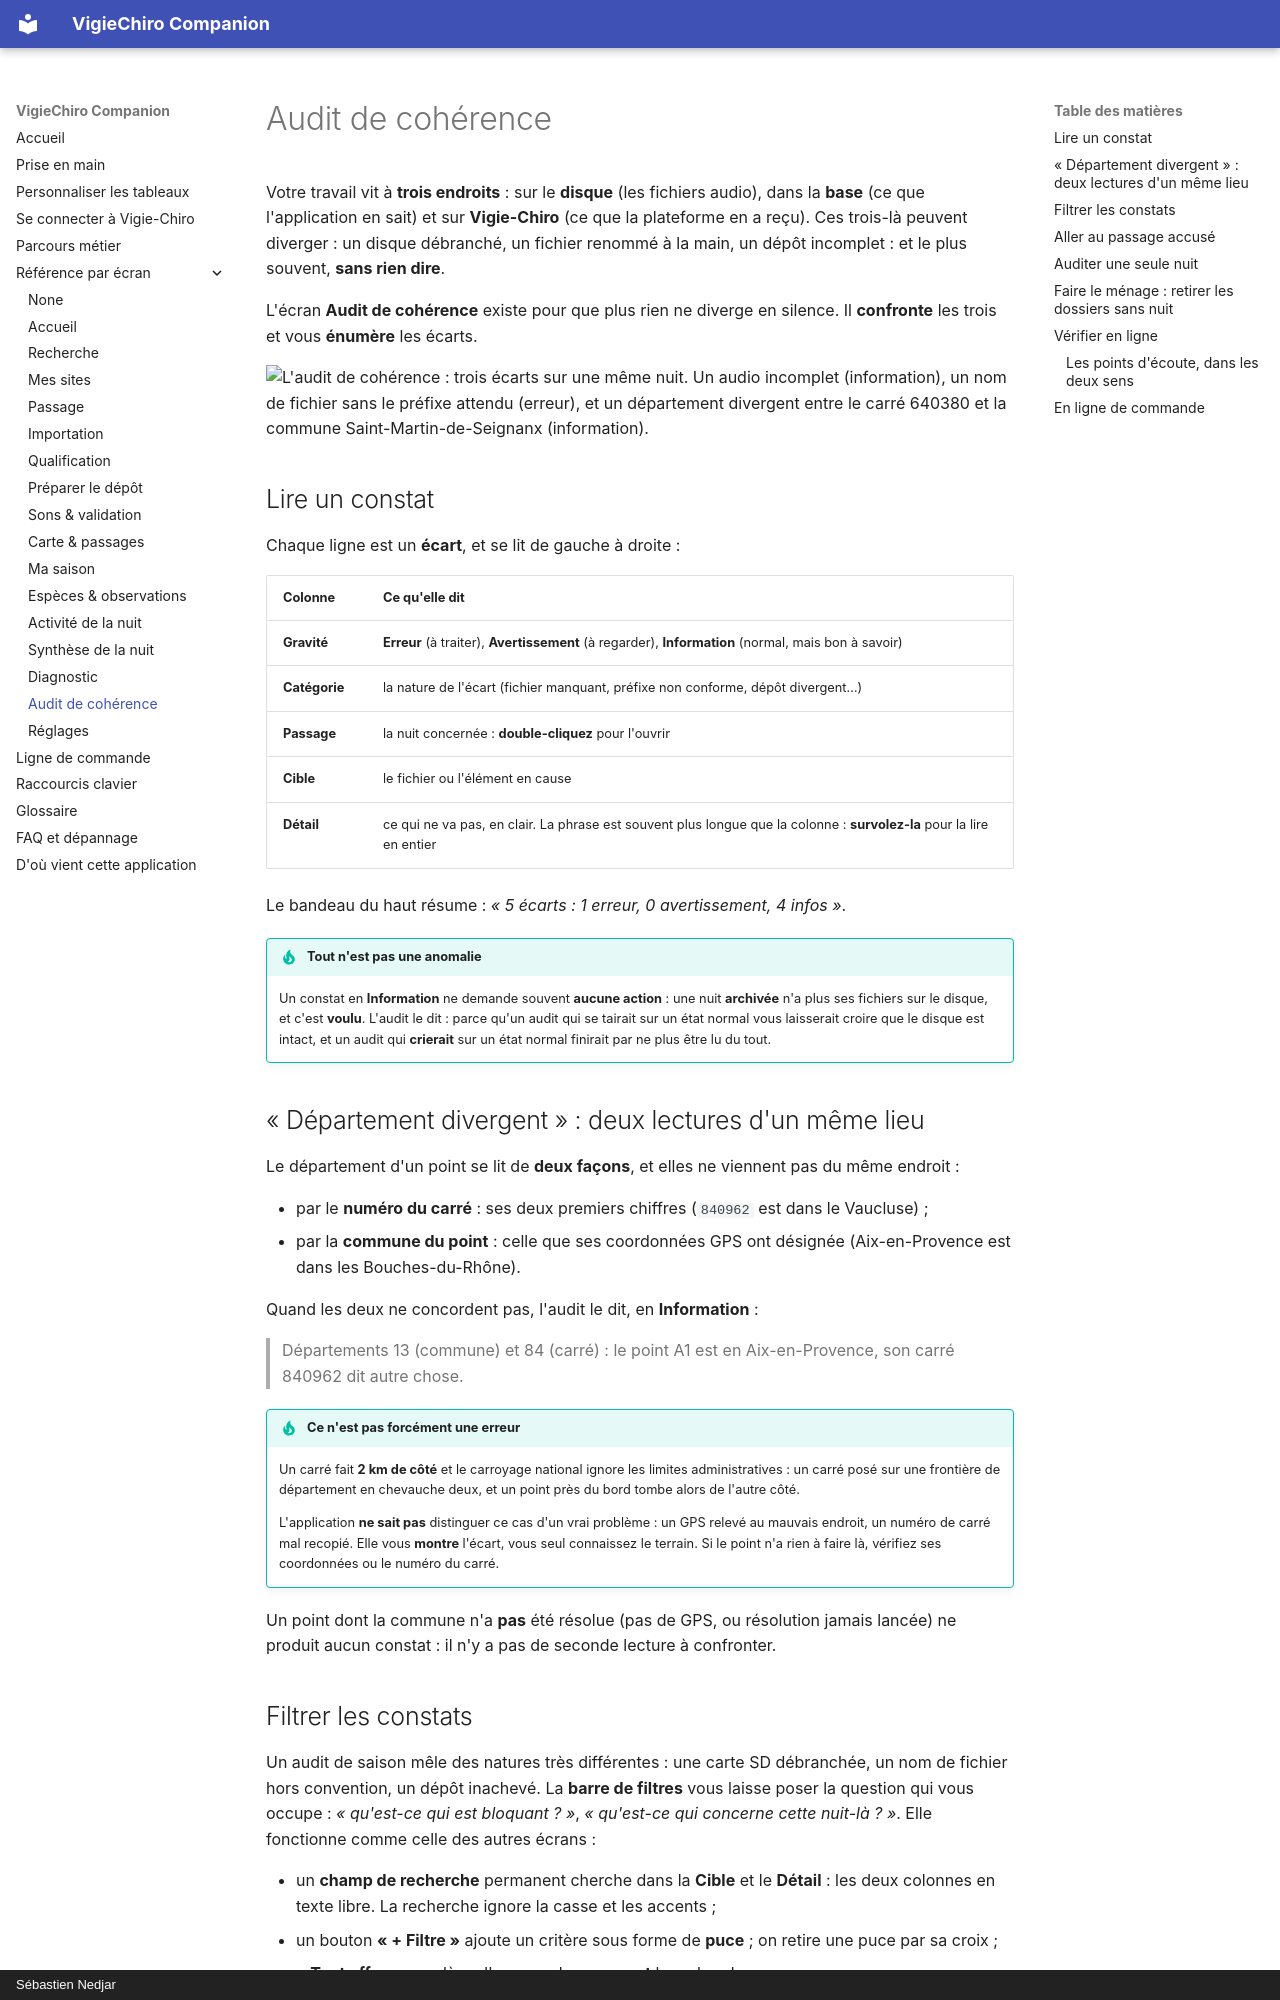

repository: echonuit/vigiechiro-pr-companion · page: ecrans/audit/index.html · generator: mkdocs · copyright: Sébastien Nedjar

# Audit de cohérence

Votre travail vit à **trois endroits** : sur le **disque** (les fichiers audio), dans la **base** (ce que
l'application en sait) et sur **Vigie-Chiro** (ce que la plateforme en a reçu). Ces trois-là peuvent
diverger : un disque débranché, un fichier renommé à la main, un dépôt incomplet : et le plus souvent,
**sans rien dire**.

L'écran **Audit de cohérence** existe pour que plus rien ne diverge en silence. Il **confronte** les trois
et vous **énumère** les écarts.

![L'audit de cohérence : trois écarts sur une même nuit. Un audio incomplet (information), un nom de fichier sans le préfixe attendu (erreur), et un département divergent entre le carré 640380 et la commune Saint-Martin-de-Seignanx (information).](../assets/captures/apercu-audit.png)

## Lire un constat

Chaque ligne est un **écart**, et se lit de gauche à droite :

| Colonne | Ce qu'elle dit |
|---|---|
| **Gravité** | **Erreur** (à traiter), **Avertissement** (à regarder), **Information** (normal, mais bon à savoir) |
| **Catégorie** | la nature de l'écart (fichier manquant, préfixe non conforme, dépôt divergent…) |
| **Passage** | la nuit concernée : **double-cliquez** pour l'ouvrir |
| **Cible** | le fichier ou l'élément en cause |
| **Détail** | ce qui ne va pas, en clair. La phrase est souvent plus longue que la colonne : **survolez-la** pour la lire en entier |

Le bandeau du haut résume : *« 5 écarts : 1 erreur, 0 avertissement, 4 infos »*.

!!! tip "Tout n'est pas une anomalie"
    Un constat en **Information** ne demande souvent **aucune action** : une nuit **archivée** n'a plus ses
    fichiers sur le disque, et c'est **voulu**. L'audit le dit : parce qu'un audit qui se tairait sur un
    état normal vous laisserait croire que le disque est intact, et un audit qui **crierait** sur un état
    normal finirait par ne plus être lu du tout.

## « Département divergent » : deux lectures d'un même lieu

Le département d'un point se lit de **deux façons**, et elles ne viennent pas du même endroit :

- par le **numéro du carré** : ses deux premiers chiffres (`840962` est dans le Vaucluse) ;
- par la **commune du point** : celle que ses coordonnées GPS ont désignée (Aix-en-Provence est dans les
  Bouches-du-Rhône).

Quand les deux ne concordent pas, l'audit le dit, en **Information** :

> Départements 13 (commune) et 84 (carré) : le point A1 est en Aix-en-Provence, son carré 840962 dit autre chose.

!!! tip "Ce n'est pas forcément une erreur"
    Un carré fait **2 km de côté** et le carroyage national ignore les limites administratives : un
    carré posé sur une frontière de département en chevauche deux, et un point près du bord tombe
    alors de l'autre côté.

    L'application **ne sait pas** distinguer ce cas d'un vrai problème : un GPS relevé au mauvais endroit,
    un numéro de carré mal recopié. Elle vous **montre** l'écart, vous seul connaissez le terrain. Si le
    point n'a rien à faire là, vérifiez ses coordonnées ou le numéro du carré.

Un point dont la commune n'a **pas** été résolue (pas de GPS, ou résolution jamais lancée) ne produit
aucun constat : il n'y a pas de seconde lecture à confronter.
